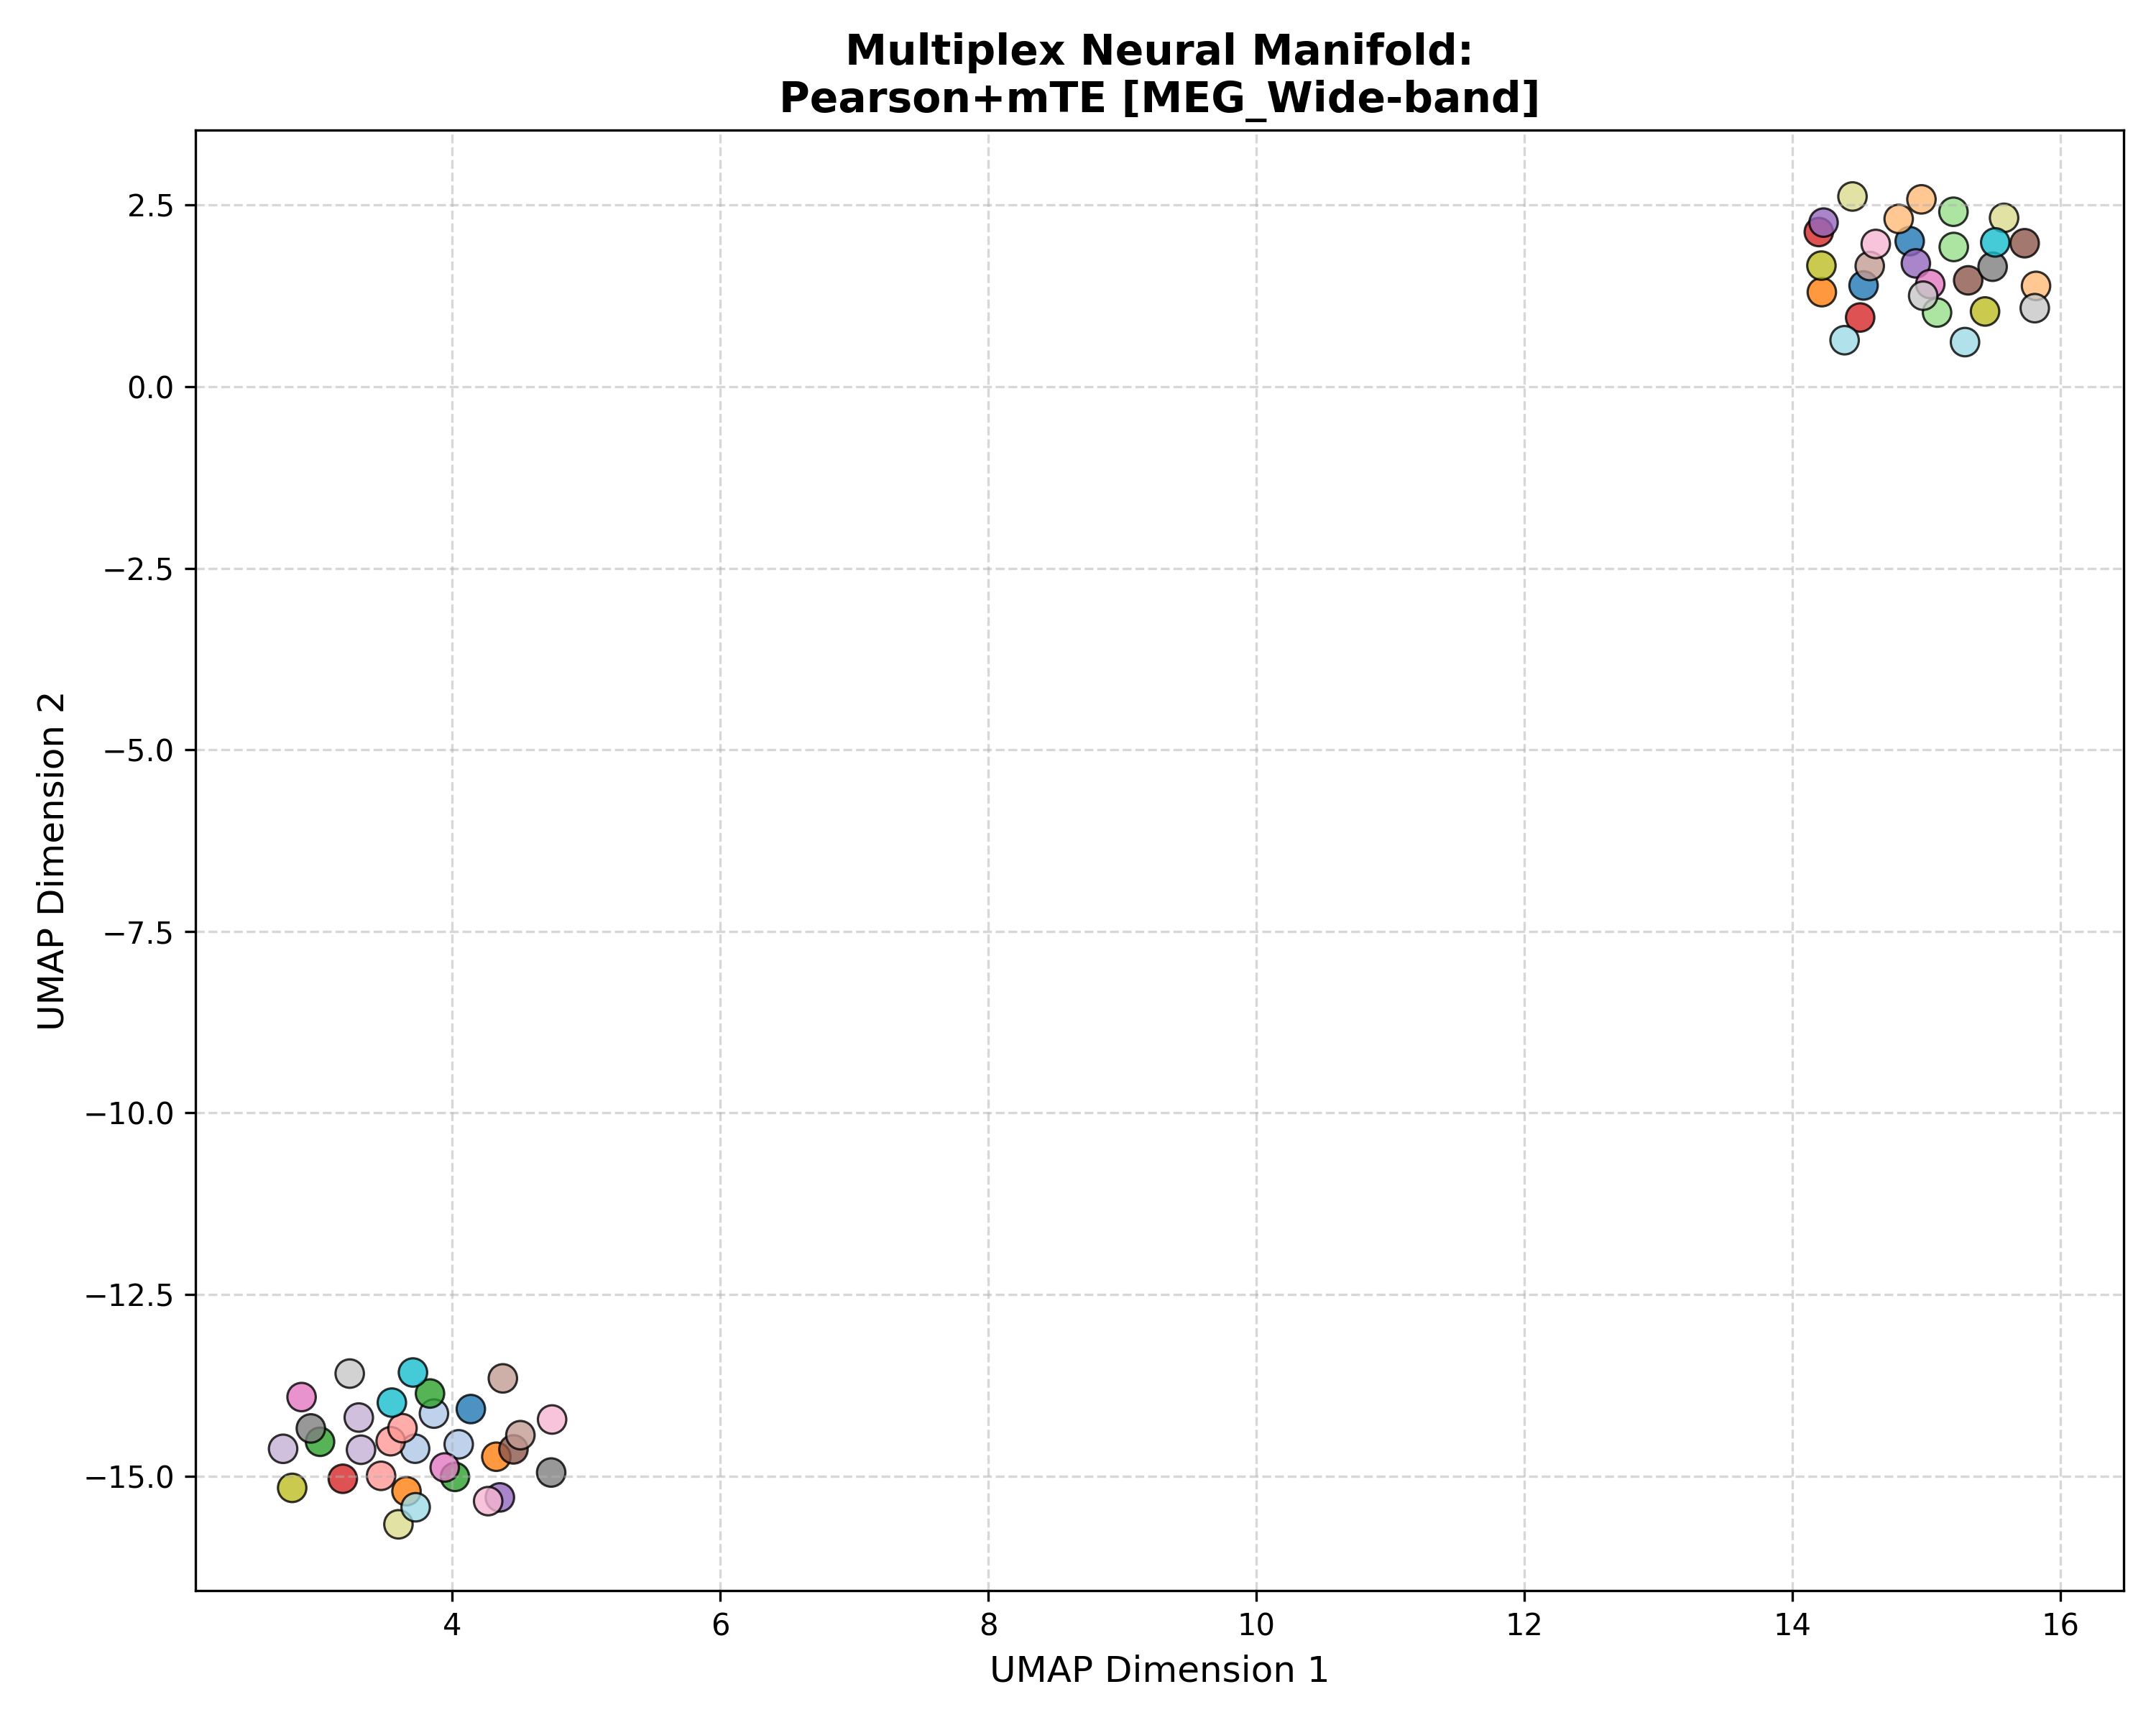

Values plotted in this chart, from the file beside it:
Subject_ID, UMAP_Dimension_1, UMAP_Dimension_2, Analysis_Group
100307, 14.53, 1.394, Pearson+mTE [MEG_Wide-band]
100307, 4.139, -14.08, Pearson+mTE [MEG_Wide-band]
100307, 14.87, 2.004, Pearson+mTE [MEG_Wide-band]
102816, 3.723, -14.62, Pearson+mTE [MEG_Wide-band]
102816, 3.863, -14.14, Pearson+mTE [MEG_Wide-band]
102816, 4.048, -14.56, Pearson+mTE [MEG_Wide-band]
106521, 3.659, -15.21, Pearson+mTE [MEG_Wide-band]
106521, 4.329, -14.73, Pearson+mTE [MEG_Wide-band]
106521, 14.22, 1.302, Pearson+mTE [MEG_Wide-band]
108323, 14.96, 2.58, Pearson+mTE [MEG_Wide-band]
108323, 14.79, 2.311, Pearson+mTE [MEG_Wide-band]
108323, 15.82, 1.388, Pearson+mTE [MEG_Wide-band]
109123, 4.02, -15.01, Pearson+mTE [MEG_Wide-band]
109123, 3.014, -14.53, Pearson+mTE [MEG_Wide-band]
109123, 3.834, -13.86, Pearson+mTE [MEG_Wide-band]
111514, 15.2, 2.409, Pearson+mTE [MEG_Wide-band]
111514, 15.2, 1.924, Pearson+mTE [MEG_Wide-band]
111514, 15.08, 1.021, Pearson+mTE [MEG_Wide-band]
112920, 14.5, 0.9534, Pearson+mTE [MEG_Wide-band]
112920, 14.2, 2.13, Pearson+mTE [MEG_Wide-band]
112920, 3.183, -15.04, Pearson+mTE [MEG_Wide-band]
113922, 3.469, -15, Pearson+mTE [MEG_Wide-band]
113922, 3.541, -14.52, Pearson+mTE [MEG_Wide-band]
113922, 3.629, -14.34, Pearson+mTE [MEG_Wide-band]
116726, 4.355, -15.29, Pearson+mTE [MEG_Wide-band]
116726, 14.92, 1.698, Pearson+mTE [MEG_Wide-band]
116726, 14.23, 2.26, Pearson+mTE [MEG_Wide-band]
133019, 3.303, -14.2, Pearson+mTE [MEG_Wide-band]
133019, 3.319, -14.64, Pearson+mTE [MEG_Wide-band]
133019, 2.738, -14.63, Pearson+mTE [MEG_Wide-band]
146129, 15.31, 1.465, Pearson+mTE [MEG_Wide-band]
146129, 15.73, 1.976, Pearson+mTE [MEG_Wide-band]
146129, 4.457, -14.63, Pearson+mTE [MEG_Wide-band]
149741, 4.378, -13.66, Pearson+mTE [MEG_Wide-band]
149741, 14.58, 1.662, Pearson+mTE [MEG_Wide-band]
149741, 4.508, -14.44, Pearson+mTE [MEG_Wide-band]
156334, 2.876, -13.91, Pearson+mTE [MEG_Wide-band]
156334, 3.944, -14.88, Pearson+mTE [MEG_Wide-band]
156334, 15.03, 1.413, Pearson+mTE [MEG_Wide-band]
158136, 14.62, 1.966, Pearson+mTE [MEG_Wide-band]
158136, 4.268, -15.35, Pearson+mTE [MEG_Wide-band]
158136, 4.745, -14.22, Pearson+mTE [MEG_Wide-band]
162026, 2.945, -14.35, Pearson+mTE [MEG_Wide-band]
162026, 4.738, -14.95, Pearson+mTE [MEG_Wide-band]
162026, 15.49, 1.652, Pearson+mTE [MEG_Wide-band]
162935, 15.81, 1.082, Pearson+mTE [MEG_Wide-band]
162935, 14.97, 1.254, Pearson+mTE [MEG_Wide-band]
162935, 3.235, -13.59, Pearson+mTE [MEG_Wide-band]
164636, 15.44, 1.036, Pearson+mTE [MEG_Wide-band]
164636, 2.806, -15.16, Pearson+mTE [MEG_Wide-band]
164636, 14.22, 1.668, Pearson+mTE [MEG_Wide-band]
166438, 15.58, 2.325, Pearson+mTE [MEG_Wide-band]
166438, 14.45, 2.62, Pearson+mTE [MEG_Wide-band]
166438, 3.599, -15.67, Pearson+mTE [MEG_Wide-band]
169040, 3.707, -13.57, Pearson+mTE [MEG_Wide-band]
169040, 15.51, 1.987, Pearson+mTE [MEG_Wide-band]
169040, 3.549, -13.99, Pearson+mTE [MEG_Wide-band]
172029, 15.29, 0.6143, Pearson+mTE [MEG_Wide-band]
172029, 14.39, 0.6404, Pearson+mTE [MEG_Wide-band]
172029, 3.727, -15.43, Pearson+mTE [MEG_Wide-band]
